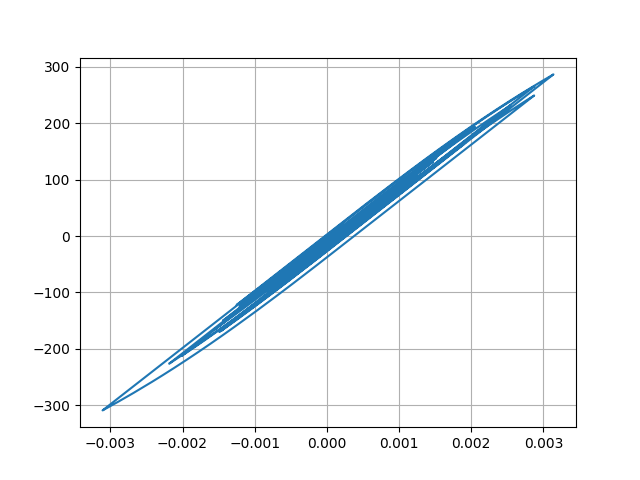

The file beside this chart, header and first rows:
Desplacment, Force
0.0, 0.0
-8.079150687638545e-08, -0.008079
-2.728020381318749e-07, -0.02728
-4.820571199242744e-07, -0.04821
-6.290920893353044e-07, -0.06291
-6.611083007896927e-07, -0.06611
-5.610225760205211e-07, -0.0561
-3.512617398395907e-07, -0.03513
-7.595514194612792e-08, -0.007596
2.1097675030016912e-07, 0.0211
4.663311649312168e-07, 0.04663
6.857931081332824e-07, 0.06858
9.18536994674719e-07, 0.09185
1.2525265425788562e-06, 0.1253
1.7772581324535945e-06, 0.1777
2.5639061190690527e-06, 0.2564
3.6338848720966298e-06, 0.3634
4.924135683495942e-06, 0.4924
6.268448814133374e-06, 0.6268
7.4125558048351315e-06, 0.7413
8.062165937772017e-06, 0.8062
7.907509697187747e-06, 0.7908
6.674961353625139e-06, 0.6675
4.183301619830965e-06, 0.4183
3.9534040491542506e-07, 0.03953
-4.578502376545876e-06, -0.4579
-1.051261930003733e-05, -1.051
-1.707331907366279e-05, -1.707
-2.387566604822476e-05, -2.388
-3.0536396495375954e-05, -3.054
-3.6736831642281396e-05, -3.674
-4.2307208799551406e-05, -4.231
-4.727907213586512e-05, -4.728
-5.1863191553526616e-05, -5.186
-5.6381957181564655e-05, -5.638
-6.119287851114818e-05, -6.119
-6.657429518992538e-05, -6.657
-7.266066177621873e-05, -7.266
-7.938720769780012e-05, -7.938
-8.645839937872146e-05, -8.645
-9.337519673174997e-05, -9.337
-9.947630004684977e-05, -9.947
-0.000104, -10.4
-0.0001064, -10.64
-0.0001061, -10.61
-0.0001031, -10.31
-9.738577369517573e-05, -9.737
-8.938361376373338e-05, -8.937
-7.962621092326536e-05, -7.961
-6.879486018801288e-05, -6.878
-5.762701555232833e-05, -5.761
-4.678644966764709e-05, -4.677
-3.6733951914748105e-05, -3.672
-2.758639743671435e-05, -2.757
-1.9039573523642174e-05, -1.903
-1.0442070553814565e-05, -1.043
-9.46992596597714e-07, -0.09341
1.0314448054554582e-05, 1.033
2.402342072781484e-05, 2.404
4.047144656069841e-05, 4.048
... 2,941 more rows
